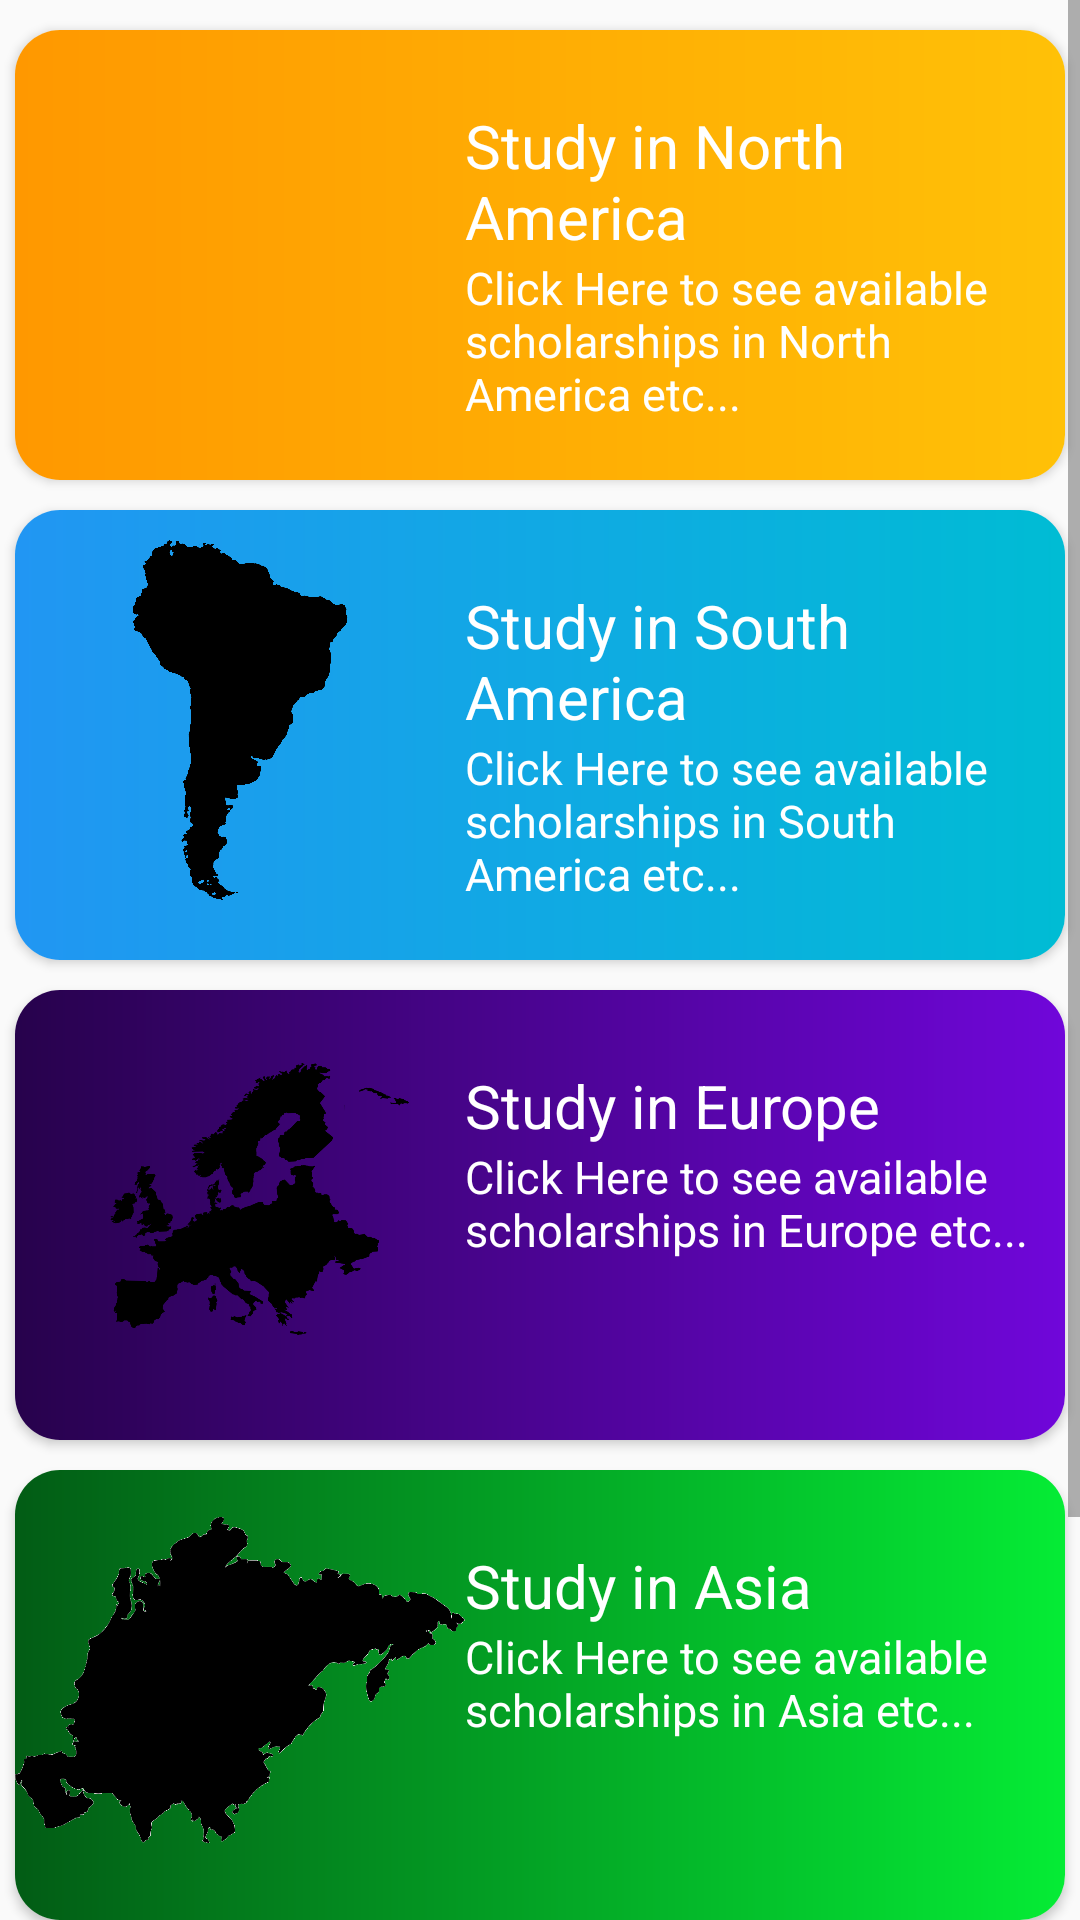

Layout XML and referenced resources for this Android screen:
<!-- AndroidManifest.xml: application theme Theme.Design.Light.NoActionBar -->
<!-- res/layout/activity_homepage.xml -->
<?xml version="1.0" encoding="utf-8"?>
<ScrollView
    xmlns:android="http://schemas.android.com/apk/res/android"
    xmlns:tools="http://schemas.android.com/tools"
    xmlns:app="http://schemas.android.com/apk/res-auto"
    android:layout_width="match_parent"
    android:layout_height="match_parent"
    tools:context=".Homepage">
  <LinearLayout
      android:layout_width="match_parent"
      android:layout_height="match_parent"
      android:orientation="vertical">
    <androidx.cardview.widget.CardView
        android:layout_width="match_parent"
        android:layout_height="150dp"
        android:layout_marginStart="5dp"
        android:layout_marginEnd="5dp"
        android:layout_marginTop="10dp"
        app:cardCornerRadius="15dp"
        android:onClick="gotoNext"
        >
      <LinearLayout
          android:layout_width="match_parent"
          android:layout_height="match_parent"
        android:orientation="horizontal"
          android:background="@drawable/gradient">
        <ImageView
            android:layout_width="150dp"
            android:layout_height="120dp"
            android:src="@drawable/northamerica"
            android:layout_marginTop="10dp"/>
        <LinearLayout
            android:layout_width="match_parent"
            android:layout_height="match_parent"
            android:orientation="vertical"
            android:layout_marginTop="25dp">
          <TextView
              android:layout_width="wrap_content"
              android:layout_height="wrap_content"
              android:text="Study in North America"
              android:textSize="20sp"
              android:textColor="#fff"/>
          <TextView
              android:layout_width="wrap_content"
              android:layout_height="wrap_content"
              android:text="@string/northAmerica"
              android:textSize="15sp"
              android:textColor="#fff"/>

        </LinearLayout>

      </LinearLayout>
    </androidx.cardview.widget.CardView>

    <androidx.cardview.widget.CardView
        android:layout_width="match_parent"
        android:layout_height="150dp"
        android:layout_marginStart="5dp"
        android:layout_marginEnd="5dp"
        android:layout_marginTop="10dp"
        app:cardCornerRadius="15dp"
        >
      <LinearLayout
          android:layout_width="match_parent"
          android:layout_height="match_parent"
          android:orientation="horizontal"
          android:background="@drawable/gradient2">
        <ImageView
            android:layout_width="150dp"
            android:layout_height="120dp"
            android:src="@drawable/southamerica"
            android:layout_marginTop="10dp"/>
        <LinearLayout
            android:layout_width="match_parent"
            android:layout_height="match_parent"
            android:orientation="vertical"
            android:layout_marginTop="25dp">
          <TextView
              android:layout_width="wrap_content"
              android:layout_height="wrap_content"
              android:text="Study in South America"
              android:textSize="20sp"
              android:textColor="#fff"/>
          <TextView
              android:layout_width="wrap_content"
              android:layout_height="wrap_content"
              android:text="@string/southAmerica"
              android:textSize="15sp"
              android:textColor="#fff"/>

        </LinearLayout>

      </LinearLayout>
    </androidx.cardview.widget.CardView>

    <androidx.cardview.widget.CardView
        android:layout_width="match_parent"
        android:layout_height="150dp"
        android:layout_marginStart="5dp"
        android:layout_marginEnd="5dp"
        android:layout_marginTop="10dp"
        app:cardCornerRadius="15dp"
        >
      <LinearLayout
          android:layout_width="match_parent"
          android:layout_height="match_parent"
          android:orientation="horizontal"
          android:background="@drawable/gradient3">
        <ImageView
            android:layout_width="150dp"
            android:layout_height="120dp"
            android:layout_marginTop="10dp"
            android:src="@drawable/europe"/>

        <LinearLayout
            android:layout_width="match_parent"
            android:layout_height="match_parent"
            android:orientation="vertical"
            android:layout_marginTop="25dp">
          <TextView
              android:layout_width="wrap_content"
              android:layout_height="wrap_content"
              android:text="Study in Europe"
              android:textSize="20sp"
              android:textColor="#fff"/>
          <TextView
              android:layout_width="wrap_content"
              android:layout_height="wrap_content"
              android:text="@string/Europe"
              android:textSize="15sp"
              android:textColor="#fff"/>

        </LinearLayout>

      </LinearLayout>
    </androidx.cardview.widget.CardView>

    <androidx.cardview.widget.CardView
        android:layout_width="match_parent"
        android:layout_height="150dp"
        android:layout_marginStart="5dp"
        android:layout_marginEnd="5dp"
        android:layout_marginTop="10dp"
        app:cardCornerRadius="15dp"
        >
      <LinearLayout
          android:layout_width="match_parent"
          android:layout_height="match_parent"
          android:orientation="horizontal"
          android:background="@drawable/gradient4">
        <ImageView
            android:layout_width="150dp"
            android:layout_height="120dp"
            android:src="@drawable/asia"
            android:layout_marginTop="10dp"/>

        <LinearLayout
            android:layout_width="match_parent"
            android:layout_height="match_parent"
            android:orientation="vertical"
            android:layout_marginTop="25dp">
          <TextView
              android:layout_width="wrap_content"
              android:layout_height="wrap_content"
              android:text="Study in Asia"
              android:textSize="20sp"
              android:textColor="#fff"/>
          <TextView
              android:layout_width="wrap_content"
              android:layout_height="wrap_content"
              android:text="@string/Asia"
              android:textSize="15sp"
              android:textColor="#fff"/>

        </LinearLayout>

      </LinearLayout>
    </androidx.cardview.widget.CardView>

    <androidx.cardview.widget.CardView
        android:layout_width="match_parent"
        android:layout_height="150dp"
        android:layout_marginStart="5dp"
        android:layout_marginEnd="5dp"
        android:layout_marginTop="10dp"
        app:cardCornerRadius="15dp"
        android:layout_marginBottom="10dp"
        >
      <LinearLayout
          android:layout_width="match_parent"
          android:layout_height="match_parent"
          android:orientation="horizontal"
          android:background="@drawable/gradient5">
        <ImageView
            android:layout_width="150dp"
            android:layout_height="120dp"
            android:layout_marginTop="10dp"
            android:src="@drawable/australia"/>

        <LinearLayout
            android:layout_width="match_parent"
            android:layout_height="match_parent"
            android:orientation="vertical"
            android:layout_marginTop="25dp">
          <TextView
              android:layout_width="wrap_content"
              android:layout_height="wrap_content"
              android:text="Study in Australia"
              android:textSize="20sp"
              android:textColor="#fff"/>
          <TextView
              android:layout_width="wrap_content"
              android:layout_height="wrap_content"
              android:text="@string/Australia"
              android:textSize="15sp"
              android:textColor="#fff"/>

        </LinearLayout>

      </LinearLayout>
    </androidx.cardview.widget.CardView>

  </LinearLayout>

  </ScrollView>
<!-- resources referenced by this layout -->
<resources>
  <!-- drawable asia: png bitmap (drawable, 46736 bytes) -->
  <!-- drawable australia: png bitmap (drawable, 10064 bytes) -->
  <!-- drawable europe: png bitmap (drawable, 29124 bytes) -->
  <!-- drawable gradient (drawable) -->
  <?xml version="1.0" encoding="utf-8"?>
  <shape xmlns:android="http://schemas.android.com/apk/res/android"
      android:shape="rectangle">
      <gradient
          android:startColor="#FF9800"
          android:endColor="#FFC107"
          android:angle="0" />
  </shape>
  <!-- drawable gradient2 (drawable) -->
  <?xml version="1.0" encoding="utf-8"?>
  <shape xmlns:android="http://schemas.android.com/apk/res/android"
      android:shape="rectangle">
      <gradient
          android:startColor="#2196F3"
          android:endColor="#00BCD4"
          android:angle="0" />
  </shape>
  <!-- drawable gradient3 (drawable) -->
  <?xml version="1.0" encoding="utf-8"?>
  <shape xmlns:android="http://schemas.android.com/apk/res/android"
      android:shape="rectangle">
      <gradient
          android:startColor="#27024C"
          android:endColor="#7006DA"
          android:angle="0" />
  </shape>
  <!-- drawable gradient4 (drawable) -->
  <?xml version="1.0" encoding="utf-8"?>
  <shape xmlns:android="http://schemas.android.com/apk/res/android"
      android:shape="rectangle">
      <gradient
          android:startColor="#025C15"
          android:endColor="#05EC35"
          android:angle="0" />
  </shape>
  <!-- drawable gradient5 (drawable) -->
  <?xml version="1.0" encoding="utf-8"?>
  <shape xmlns:android="http://schemas.android.com/apk/res/android"
      android:shape="rectangle">
      <gradient
          android:startColor="#410253"
          android:endColor="#BF04F4"
          android:angle="0" />
  </shape>
  <!-- drawable southamerica: png bitmap (drawable, 95820 bytes) -->
  <string name="Asia">Click Here to see available scholarships in Asia etc...</string>
  <string name="Australia">Click Here to see available scholarships in Australia etc...</string>
  <string name="Europe">Click Here to see available scholarships in Europe etc...</string>
  <string name="northAmerica">Click Here to see available scholarships in North America etc...</string>
  <string name="southAmerica">Click Here to see available scholarships in South America etc...</string>
</resources>
